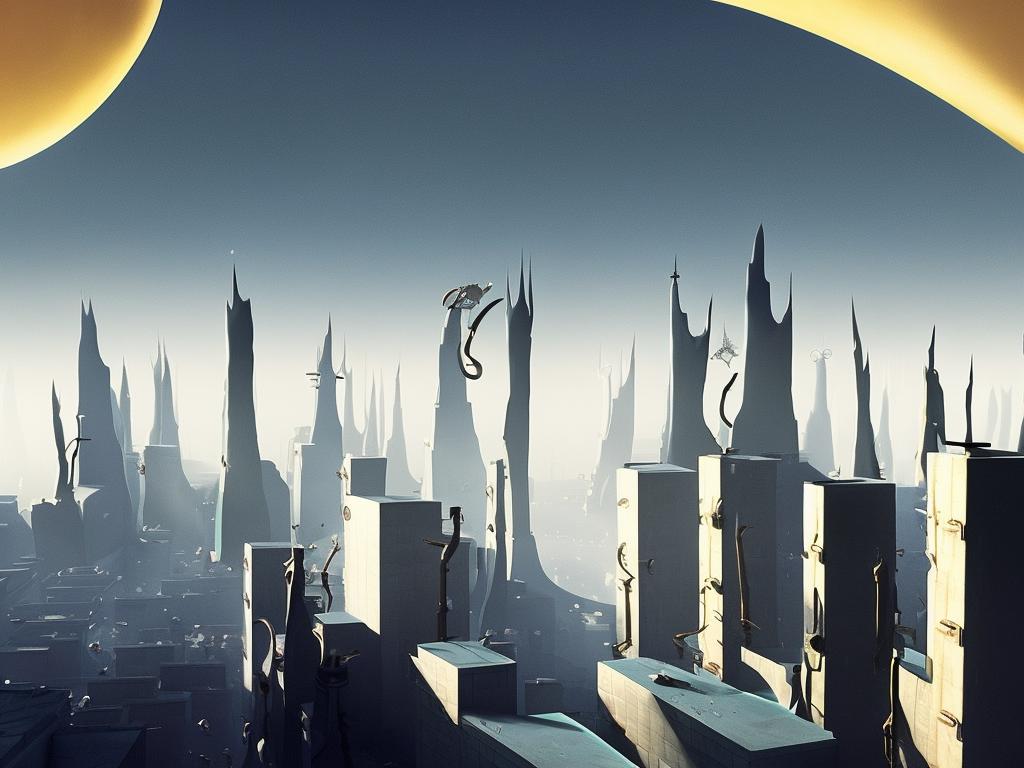
Generation parameters embedded in this image by AUTOMATIC1111 Stable Diffusion web UI or a fork of it (Forge, ...) (PNG 'parameters' text chunk):
cyberpunk city by Salvador Dali.volumetric lighting, fog, sun rays, blue sky
Negative prompt: frame,painting
Steps: 80, Sampler: DPM2 a Karras, CFG scale: 7, Seed: 4134227051, Size: 1024x768, Model hash: 2c02b20a